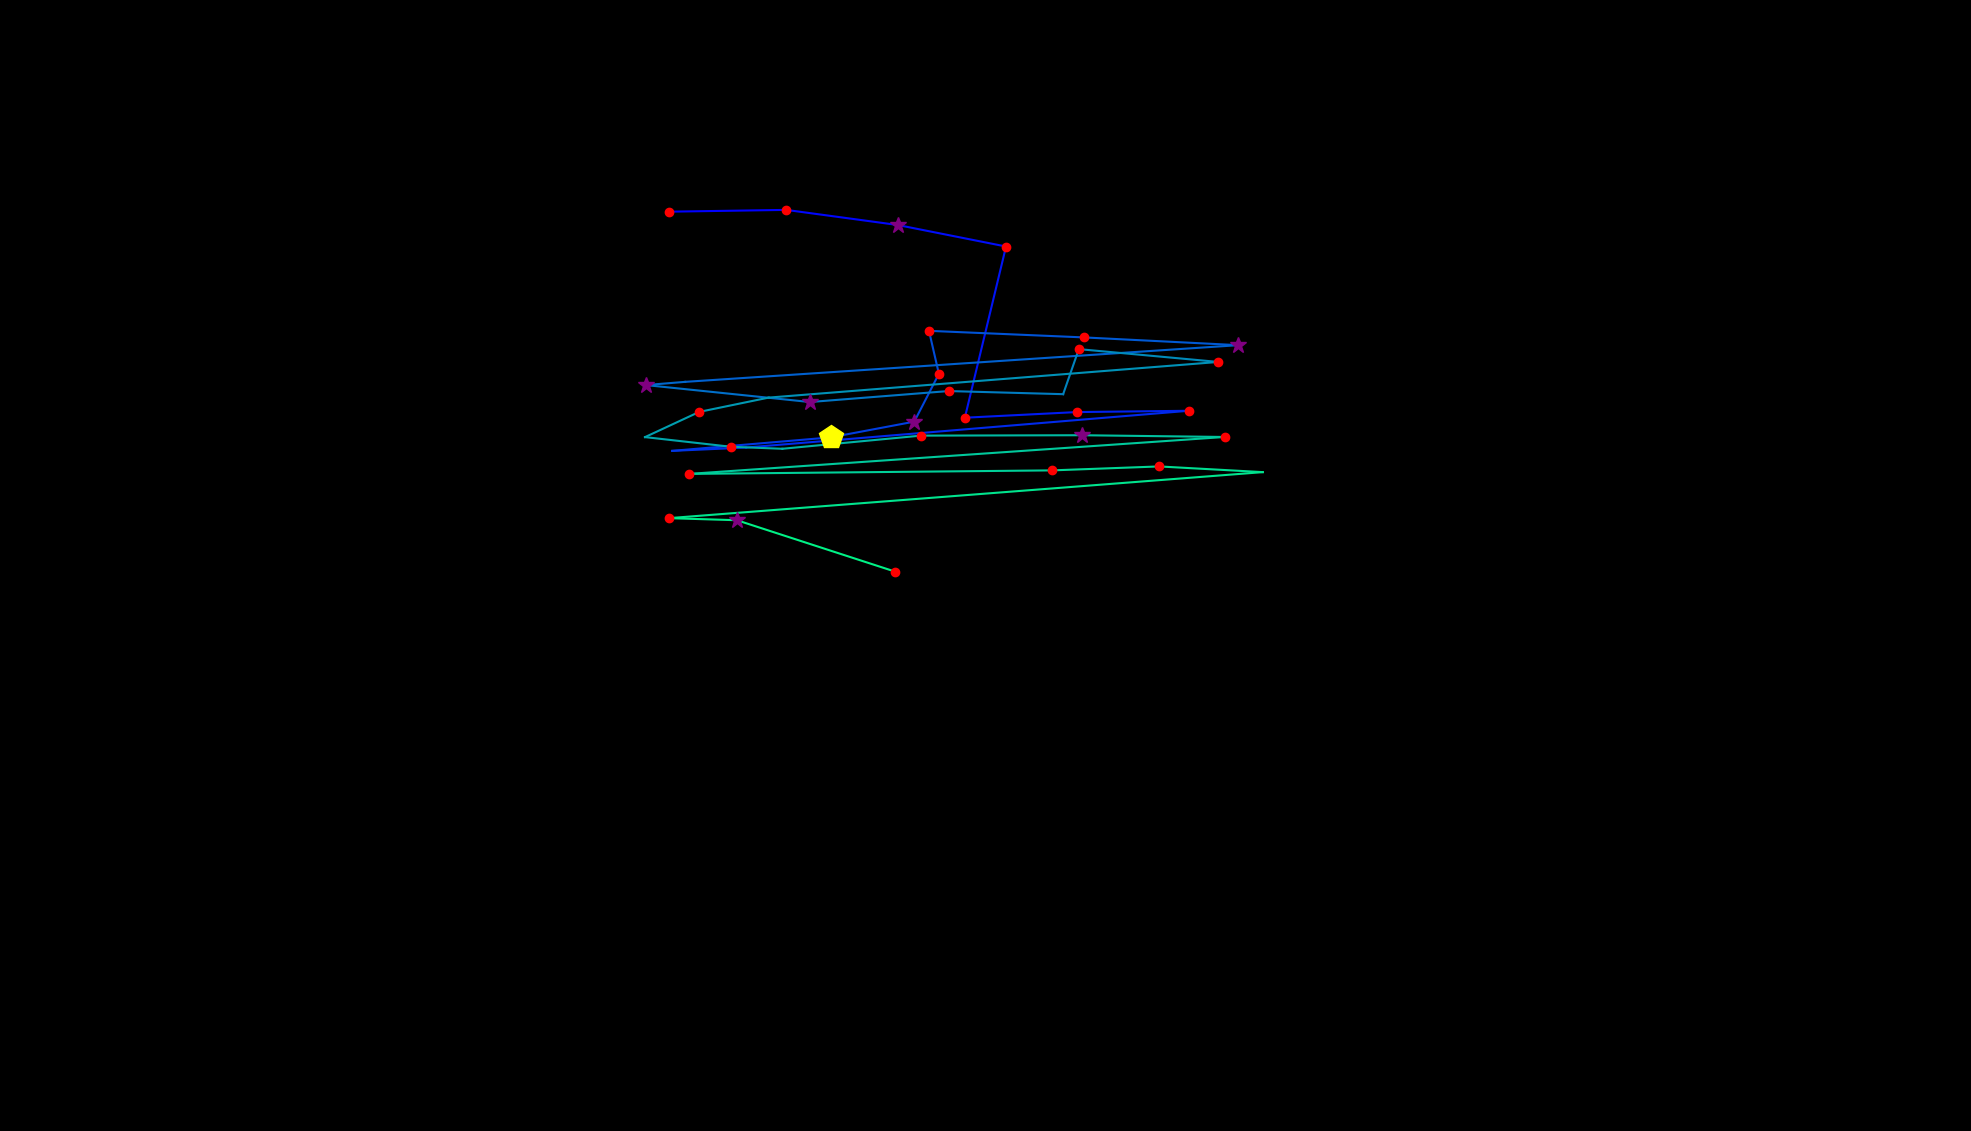

The table this chart was drawn from, first rows:
, fixation_id, timestamp, avg_gaze_x, avg_gaze_y, duration
0, 1.0, 747.2, 869, 1194, 180.8
1, 2.0, 1048, 1021, 1196, 132.6
2, 3.0, 1229, 1166, 1177, 313.3
3, 4.0, 1615, 1307, 1149, 216.9
4, 5.0, 1892, 1253, 926.3, 168.7
5, 6.0, 2181, 1398, 933.7, 144.6
6, 7.0, 2422, 1544, 935.4, 156.7
7, 8.0, 2651, 969, 887.6, 96.41
8, 9.0, 2772, 873, 883.3, 108.5
9, 10.0, 3001, 1079, 900.8, 421.8
10, 11.0, 3447, 1187, 921.2, 361.5
11, 12.0, 3832, 1219, 983.3, 180.8
12, 13.0, 4037, 1206, 1039, 144.6
13, 14.0, 4351, 1408, 1031, 132.6
14, 15.0, 4507, 1608, 1021, 277.2
15, 16.0, 4881, 889.9, 972.9, 96.41
16, 17.0, 5001, 838.7, 968.7, 265.1
17, 18.0, 5339, 1052, 946.7, 277.2
18, 19.0, 5652, 1232, 961, 192.8
19, 20.0, 5929, 1381, 956.9, 96.41
20, 21.0, 6050, 1401, 1015, 216.9
21, 22.0, 6327, 1582, 998.8, 229
22, 23.0, 6628, 998.3, 952.5, 96.41
23, 24.0, 6773, 908, 933.9, 156.7
24, 25.0, 6966, 837.7, 901.2, 96.41
25, 26.0, 7171, 949.1, 888.6, 132.6
26, 27.0, 7375, 1016, 886, 108.5
27, 28.0, 7508, 1196, 903.1, 180.8
28, 29.0, 7725, 1405, 903.6, 337.4
29, 30.0, 8087, 1590, 901.3, 192.8
30, 31.0, 8388, 894.9, 853.4, 156.7
31, 32.0, 8773, 1366, 857.9, 168.7
32, 33.0, 8966, 1505, 863.1, 132.6
33, 34.0, 9171, 1640, 855.7, 108.5
34, 35.0, 9388, 868.6, 795.9, 241
35, 36.0, 9653, 957, 793.2, 301.3
36, 37.0, 10015, 1162, 726.6, 168.7
